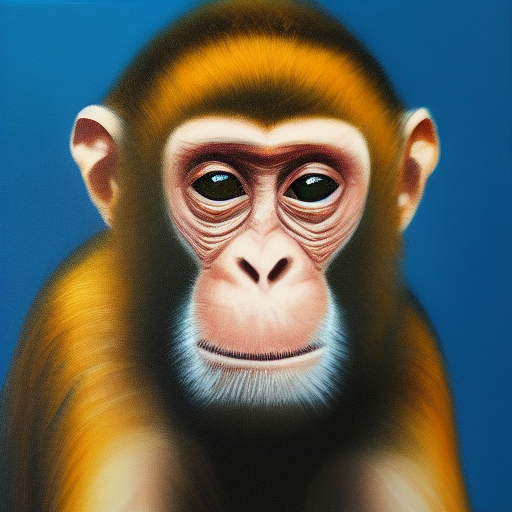
Generation parameters embedded in this image by AUTOMATIC1111 Stable Diffusion web UI or a fork of it (Forge, ...) (PNG 'parameters' text chunk):
expressive oil painting of a monkey drawing computer graphics
Steps: 20, Sampler: Euler a, CFG scale: 7, Seed: 1031952232, Size: 512x512, Model hash: 3e16efc8, Conditional mask weight: 1.0